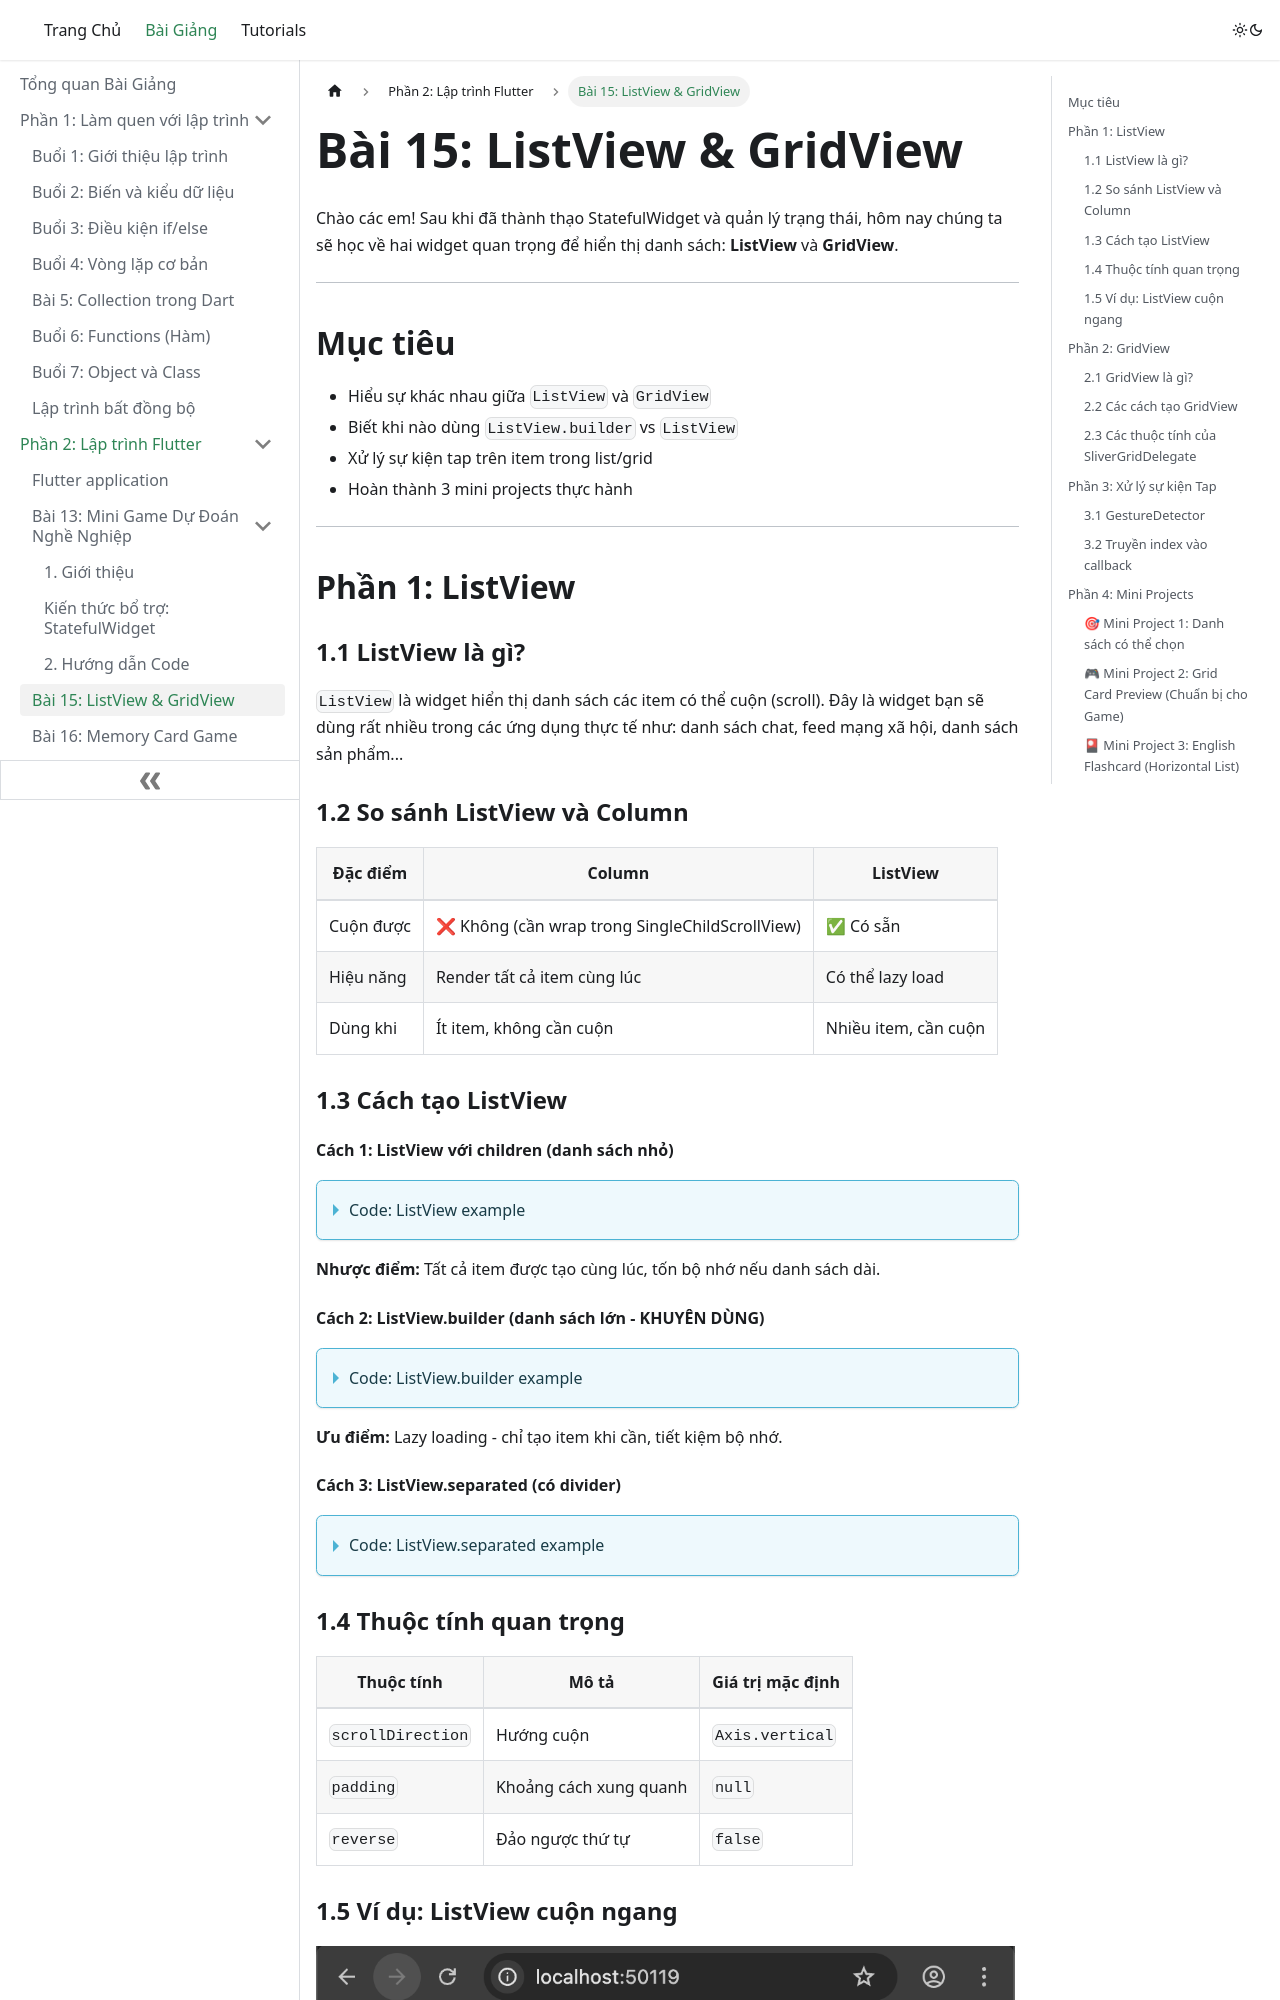

repository: quangvtvp/class-doc · page: lessons/Bai-15-listview-gridview/index.html · generator: docusaurus

---
sidebar_position: 15
title: "Bài 15: ListView & GridView"
description: Học cách sử dụng ListView và GridView để hiển thị danh sách trong Flutter
---

# Bài 15: ListView & GridView

Chào các em! Sau khi đã thành thạo StatefulWidget và quản lý trạng thái, hôm nay chúng ta sẽ học về hai widget quan trọng để hiển thị danh sách: **ListView** và **GridView**.

---

## Mục tiêu

- Hiểu sự khác nhau giữa `ListView` và `GridView`
- Biết khi nào dùng `ListView.builder` vs `ListView`
- Xử lý sự kiện tap trên item trong list/grid
- Hoàn thành 3 mini projects thực hành

---

## Phần 1: ListView

### 1.1 ListView là gì?

`ListView` là widget hiển thị danh sách các item có thể cuộn (scroll). Đây là widget bạn sẽ dùng rất nhiều trong các ứng dụng thực tế như: danh sách chat, feed mạng xã hội, danh sách sản phẩm...

### 1.2 So sánh ListView và Column

| Đặc điểm | Column | ListView |
|----------|--------|----------|
| Cuộn được | ❌ Không (cần wrap trong SingleChildScrollView) | ✅ Có sẵn |
| Hiệu năng | Render tất cả item cùng lúc | Có thể lazy load |
| Dùng khi | Ít item, không cần cuộn | Nhiều item, cần cuộn |

### 1.3 Cách tạo ListView

#### Cách 1: ListView với children (danh sách nhỏ)

<details>
<summary>Code: ListView example</summary>

```dart
ListView(
  children: [
    ListTile(title: Text('Item 1')),
    ListTile(title: Text('Item 2')),
    ListTile(title: Text('Item 3')),
  ],
)
```

</details>

**Nhược điểm:** Tất cả item được tạo cùng lúc, tốn bộ nhớ nếu danh sách dài.

#### Cách 2: ListView.builder (danh sách lớn - KHUYÊN DÙNG)

<details>
<summary>Code: ListView.builder example</summary>

```dart
ListView.builder(
  itemCount: 100,  // Số lượng item
  itemBuilder: (context, index) {
    // Chỉ được gọi khi item cần hiển thị
    return ListTile(
      title: Text('Item $index'),
    );
  },
)
```

</details>

**Ưu điểm:** Lazy loading - chỉ tạo item khi cần, tiết kiệm bộ nhớ.

#### Cách 3: ListView.separated (có divider)

<details>
<summary>Code: ListView.separated example</summary>

```dart
ListView.separated(
  itemCount: 10,
  itemBuilder: (context, index) {
    return ListTile(title: Text('Item $index'));
  },
  separatorBuilder: (context, index) {
    return const Divider();  // Đường kẻ giữa các item
  },
)
```

</details>

### 1.4 Thuộc tính quan trọng

| Thuộc tính | Mô tả | Giá trị mặc định |
|------------|-------|------------------|
| `scrollDirection` | Hướng cuộn | `Axis.vertical` |
| `padding` | Khoảng cách xung quanh | `null` |
| `reverse` | Đảo ngược thứ tự | `false` |

### 1.5 Ví dụ: ListView cuộn ngang

![Simple Horizontal ListView](images/lesson-14/simple-horizontal.png)

<details>
<summary>Code: Horizontal ListView example</summary>

```dart
SizedBox(
  height: 120,  // Bắt buộc có height khi cuộn ngang
  child: ListView.builder(
    scrollDirection: Axis.horizontal,
    itemCount: 10,
    itemBuilder: (context, index) {
      return Container(
        width: 100,
        margin: const EdgeInsets.all(8),
        decoration: BoxDecoration(
          color: Colors.blue.shade100,
          borderRadius: BorderRadius.circular(12),
        ),
        child: Center(child: Text('Card $index')),
      );
    },
  ),
)
```

</details>

---

## Phần 2: GridView

### 2.1 GridView là gì?

`GridView` hiển thị các item theo dạng lưới 2 chiều (hàng và cột). Thường dùng cho: gallery ảnh, bàn cờ game, grid sản phẩm...

### 2.2 Các cách tạo GridView

#### Cách 1: GridView.count (cố định số cột)

![Simple Grid View](images/lesson-14/simple-grid.png)

<details>
<summary>Code: GridView.count example</summary>

```dart
GridView.count(
  crossAxisCount: 3,  // 3 cột
  children: [
    Container(color: Colors.red),
    Container(color: Colors.green),
    Container(color: Colors.blue),
    Container(color: Colors.yellow),
    Container(color: Colors.purple),
    Container(color: Colors.orange),
  ],
)
```

</details>

#### Cách 2: GridView.builder (lazy loading - KHUYÊN DÙNG)

<details>
<summary>Code: GridView.builder example</summary>

```dart
GridView.builder(
  gridDelegate: const SliverGridDelegateWithFixedCrossAxisCount(
    crossAxisCount: 4,        // 4 cột
    mainAxisSpacing: 8,       // Khoảng cách dọc giữa các item
    crossAxisSpacing: 8,      // Khoảng cách ngang giữa các item
    childAspectRatio: 1.0,    // Tỷ lệ width/height của item
  ),
  itemCount: 16,
  itemBuilder: (context, index) {
    return Container(
      decoration: BoxDecoration(
        color: Colors.blue.shade200,
        borderRadius: BorderRadius.circular(8),
      ),
      child: Center(child: Text('$index')),
    );
  },
)
```

</details>

### 2.3 Các thuộc tính của SliverGridDelegate

| Thuộc tính | Mô tả |
|------------|-------|
| `crossAxisCount` | Số cột (bắt buộc) |
| `mainAxisSpacing` | Khoảng cách theo trục chính (dọc) |
| `crossAxisSpacing` | Khoảng cách theo trục phụ (ngang) |
| `childAspectRatio` | Tỷ lệ width/height (1.0 = vuông) |

---

## Phần 3: Xử lý sự kiện Tap
